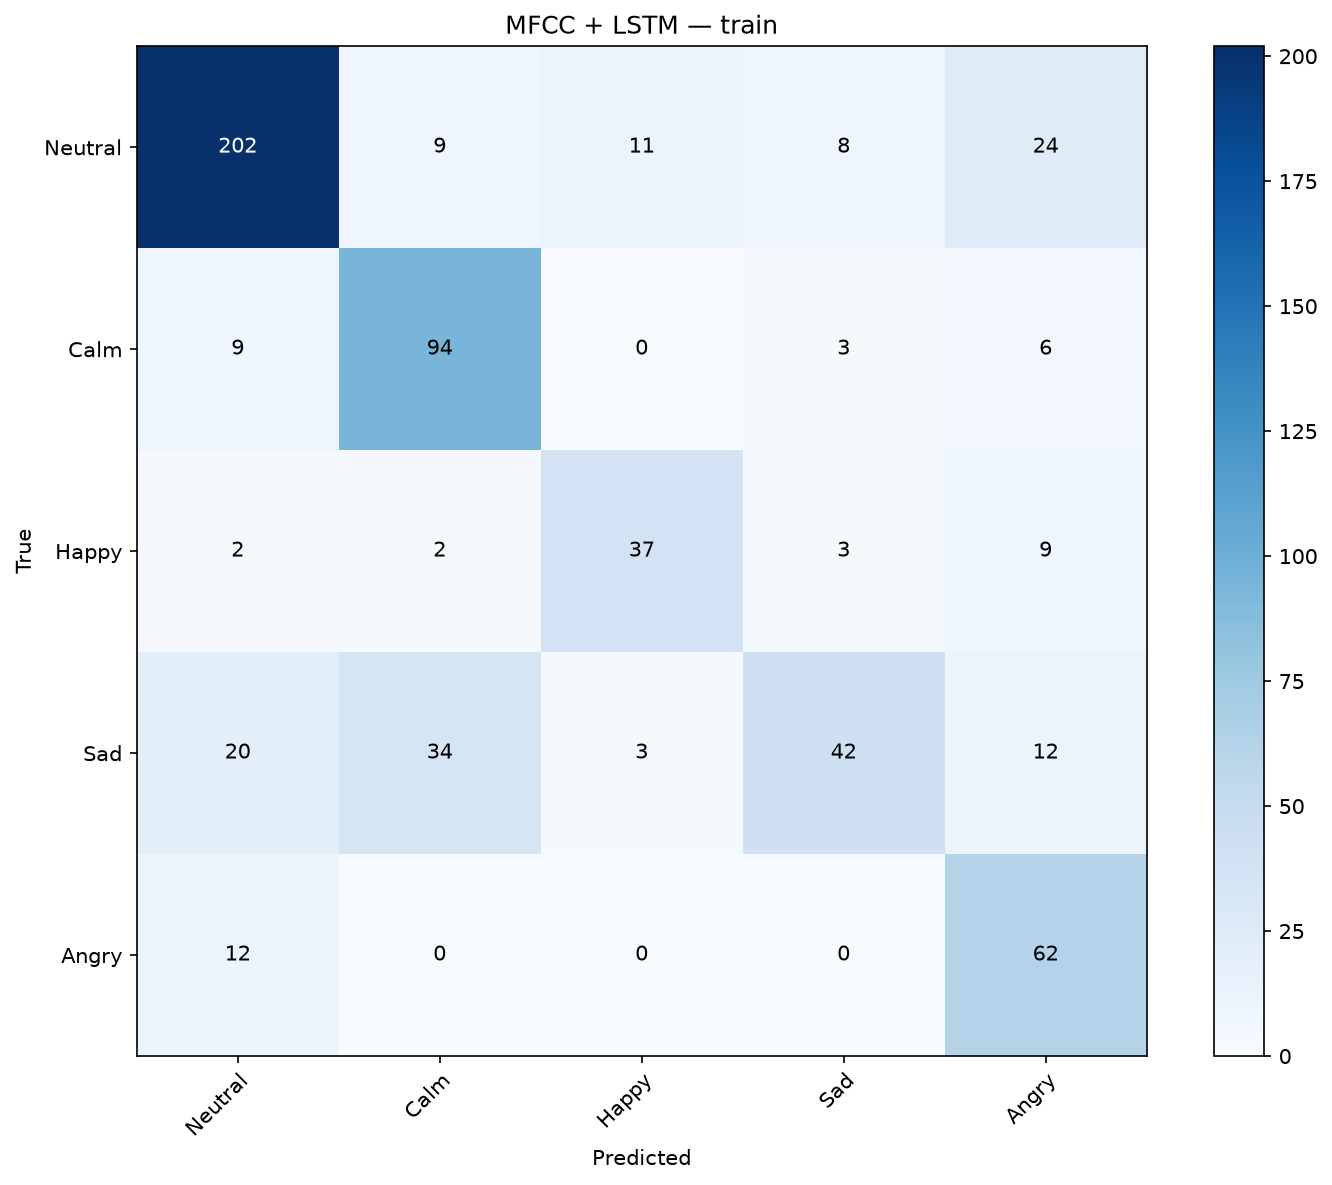

Data behind this chart, as committed beside it:
, Neutral, Calm, Happy, Sad, Angry
Neutral, 202, 9, 11, 8, 24
Calm, 9, 94, 0, 3, 6
Happy, 2, 2, 37, 3, 9
Sad, 20, 34, 3, 42, 12
Angry, 12, 0, 0, 0, 62
